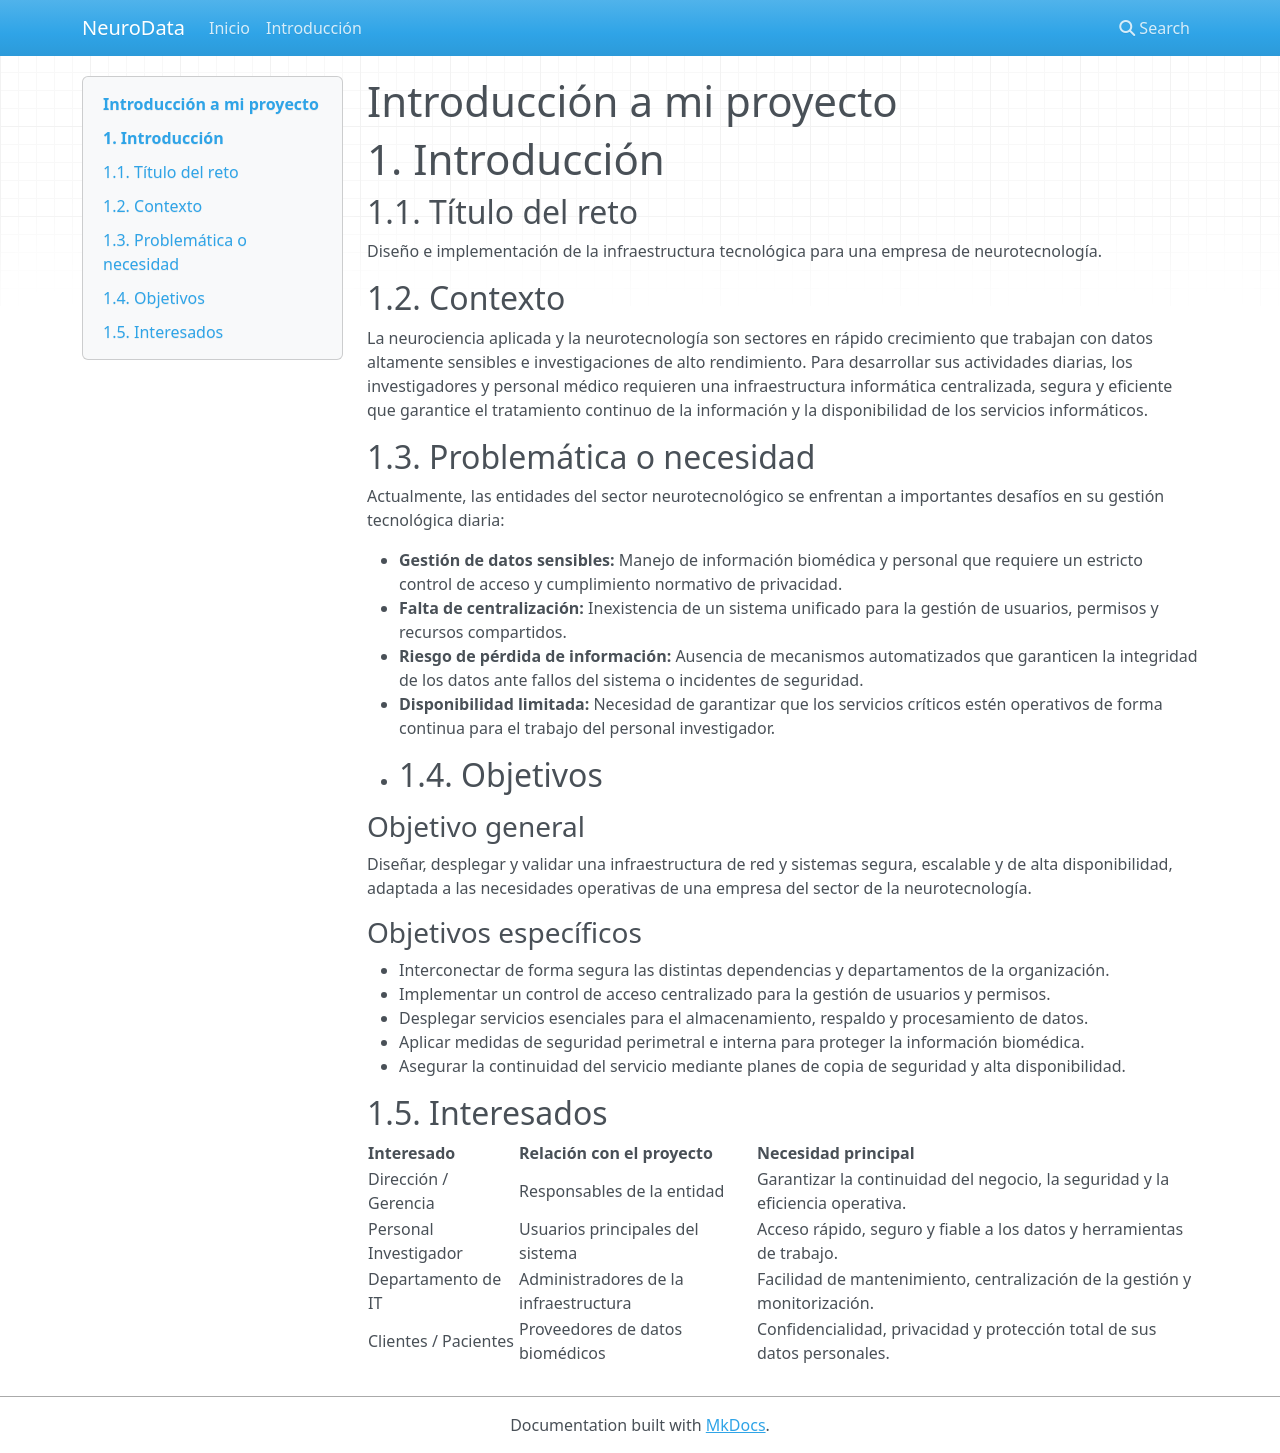

repository: SamuPG/Proyecto-Intermodular-ASIR · page: 01_introduction/index.html · generator: mkdocs


# Introducción a mi proyecto

# 1. Introducción

## 1.1. Título del reto
Diseño e implementación de la infraestructura tecnológica para una empresa de neurotecnología.

## 1.2. Contexto
La neurociencia aplicada y la neurotecnología son sectores en rápido crecimiento que trabajan con datos altamente sensibles e investigaciones de alto rendimiento. Para desarrollar sus actividades diarias, los investigadores y personal médico requieren una infraestructura informática centralizada, segura y eficiente que garantice el tratamiento continuo de la información y la disponibilidad de los servicios informáticos.

## 1.3. Problemática o necesidad
Actualmente, las entidades del sector neurotecnológico se enfrentan a importantes desafíos en su gestión tecnológica diaria:

- **Gestión de datos sensibles:** Manejo de información biomédica y personal que requiere un estricto control de acceso y cumplimiento normativo de privacidad.
- **Falta de centralización:** Inexistencia de un sistema unificado para la gestión de usuarios, permisos y recursos compartidos.
- **Riesgo de pérdida de información:** Ausencia de mecanismos automatizados que garanticen la integridad de los datos ante fallos del sistema o incidentes de seguridad.
- **Disponibilidad limitada:** Necesidad de garantizar que los servicios críticos estén operativos de forma continua para el trabajo del personal investigador.

* ## 1.4. Objetivos

### Objetivo general
Diseñar, desplegar y validar una infraestructura de red y sistemas segura, escalable y de alta disponibilidad, adaptada a las necesidades operativas de una empresa del sector de la neurotecnología.

### Objetivos específicos
- Interconectar de forma segura las distintas dependencias y departamentos de la organización.
- Implementar un control de acceso centralizado para la gestión de usuarios y permisos.
- Desplegar servicios esenciales para el almacenamiento, respaldo y procesamiento de datos.
- Aplicar medidas de seguridad perimetral e interna para proteger la información biomédica.
- Asegurar la continuidad del servicio mediante planes de copia de seguridad y alta disponibilidad.

## 1.5. Interesados

| Interesado | Relación con el proyecto | Necesidad principal |
|---|---|---|
| Dirección / Gerencia | Responsables de la entidad | Garantizar la continuidad del negocio, la seguridad y la eficiencia operativa. |
| Personal Investigador | Usuarios principales del sistema | Acceso rápido, seguro y fiable a los datos y herramientas de trabajo. |
| Departamento de IT | Administradores de la infraestructura | Facilidad de mantenimiento, centralización de la gestión y monitorización. |
| Clientes / Pacientes | Proveedores de datos biomédicos | Confidencialidad, privacidad y protección total de sus datos personales. |
